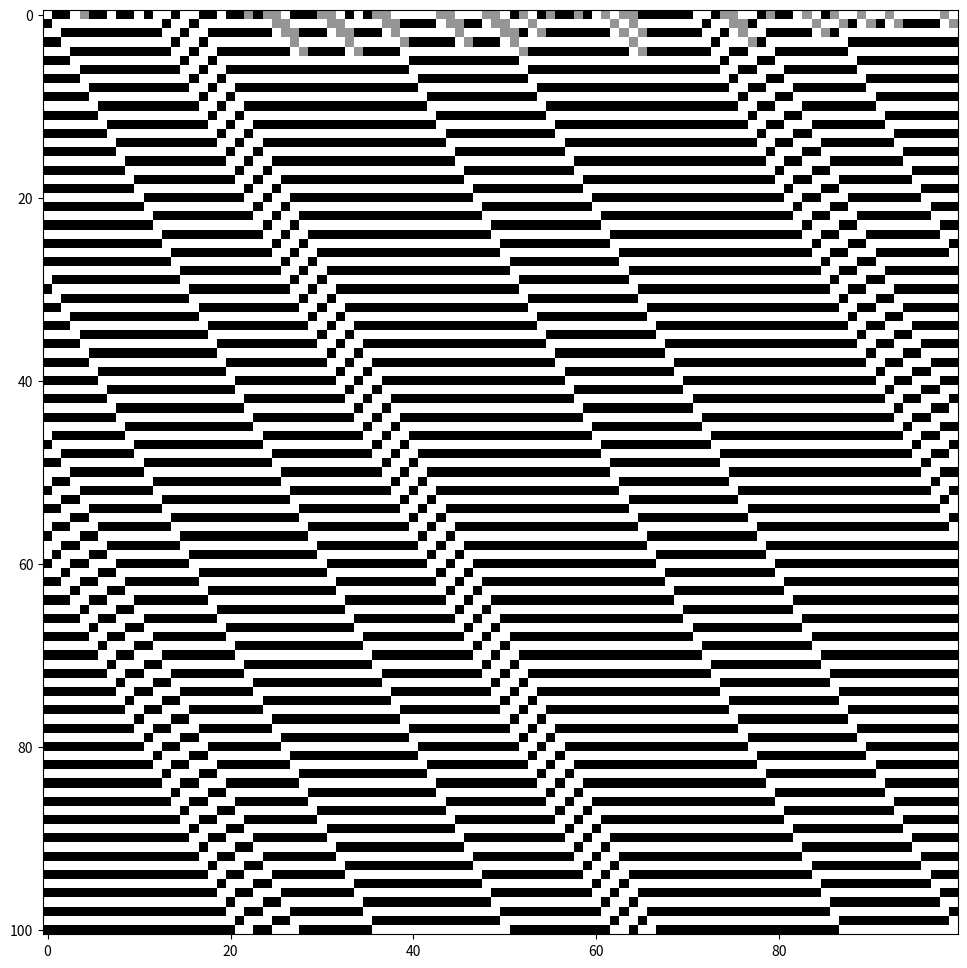

This chart was generated by the following Python code:
import random
from matplotlib import pyplot as plt
from numpy import array_equal

# user-defined variables
rule_number = 110
length = 100
time = 100 

# create the initial string
initial_condition = []
for i in range(length):
    initial_condition.append(random.randint(0,2))
print(initial_condition)

# list of possible neighborhoods
neighborhoods = [(0,0),(0,1),(0,2),(1,0),(1,1),(1,2),(2,0),(2,1),(2,2)]

# convert rule number to ternary
n = rule_number
nums = []
while n:
    n, r = divmod(n, 3)
    nums.append(str(r))
in_ternary = ''.join(reversed(nums))

# pad the ternary number with zeroes
ternary_length = len(in_ternary)
if ternary_length != 9:
    padding = 9 - ternary_length
    in_ternary = '0'*padding + in_ternary
print(in_ternary)

# create a lookup table of rules
lookup_table = dict(zip(neighborhoods, reversed(in_ternary)))

for key, val in lookup_table.items():
    print(key, '-->', val)

spacetime_field = [initial_condition]
current_configuration = initial_condition.copy()

new_configuration = []
for t in range(time):
    new_configuration = []
    for i in range(len(current_configuration)):
        
        neighborhood = (current_configuration[(i-1)%length], 
                        current_configuration[i])
        
        new_configuration.append(int(lookup_table[neighborhood]))
    # update the current configuration    
    current_configuration = new_configuration # here we don't want to keep making new copies, so use '='
    # add the new configuration to the spacetime field
    spacetime_field.append(new_configuration)

plt.figure(figsize=(12,12))
plt.imshow(spacetime_field, cmap=plt.cm.Greys, interpolation='nearest')
plt.show()